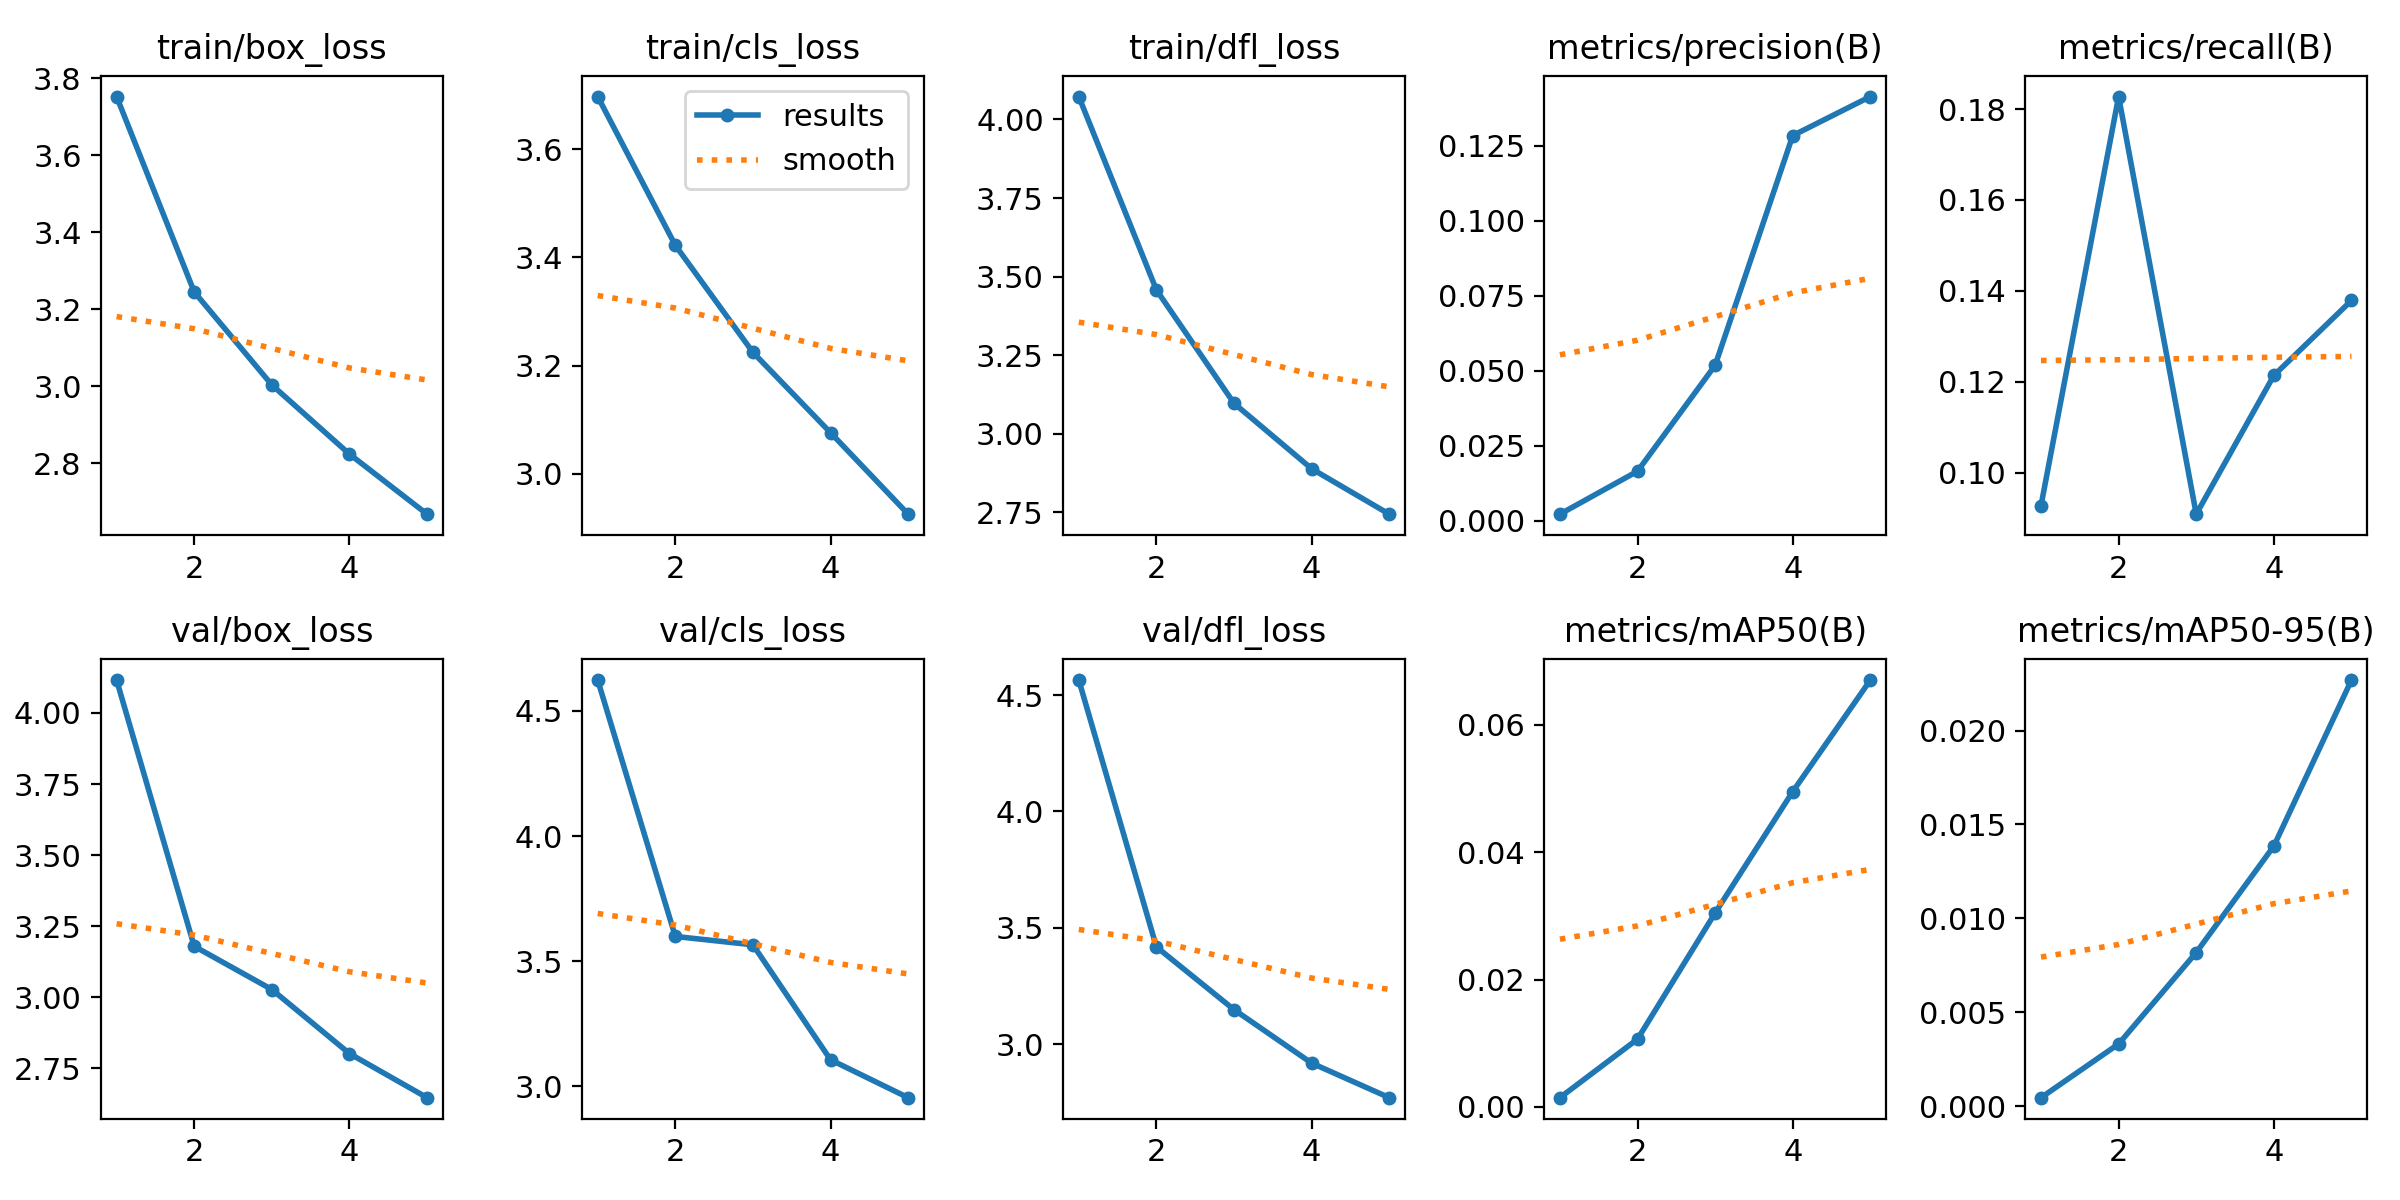

The file beside this chart, header and first rows:
epoch, train/box_loss, train/cls_loss, train/dfl_loss, metrics/precision(B), metrics/recall(B), metrics/mAP50(B), metrics/mAP50-95(B), val/box_loss, val/cls_loss, val/dfl_loss, lr/pg0, lr/pg1, lr/pg2
1, 3.752, 3.697, 4.073, 0.00211, 0.09274, 0.00146, 0.00045, 4.116, 4.624, 4.565, 0.00055, 0.00055, 0.00055
2, 3.245, 3.422, 3.458, 0.01643, 0.1827, 0.01065, 0.00331, 3.179, 3.598, 3.418, 0.0008868, 0.0008868, 0.0008868
3, 3.004, 3.225, 3.097, 0.05175, 0.09089, 0.03045, 0.00818, 3.027, 3.565, 3.148, 0.001004, 0.001004, 0.001004
4, 2.824, 3.076, 2.889, 0.1283, 0.1214, 0.0495, 0.01385, 2.802, 3.105, 2.918, 0.0006768, 0.0006768, 0.0006768
5, 2.668, 2.925, 2.744, 0.1414, 0.1379, 0.06701, 0.02269, 2.647, 2.954, 2.77, 0.0006768, 0.0006768, 0.0006768
